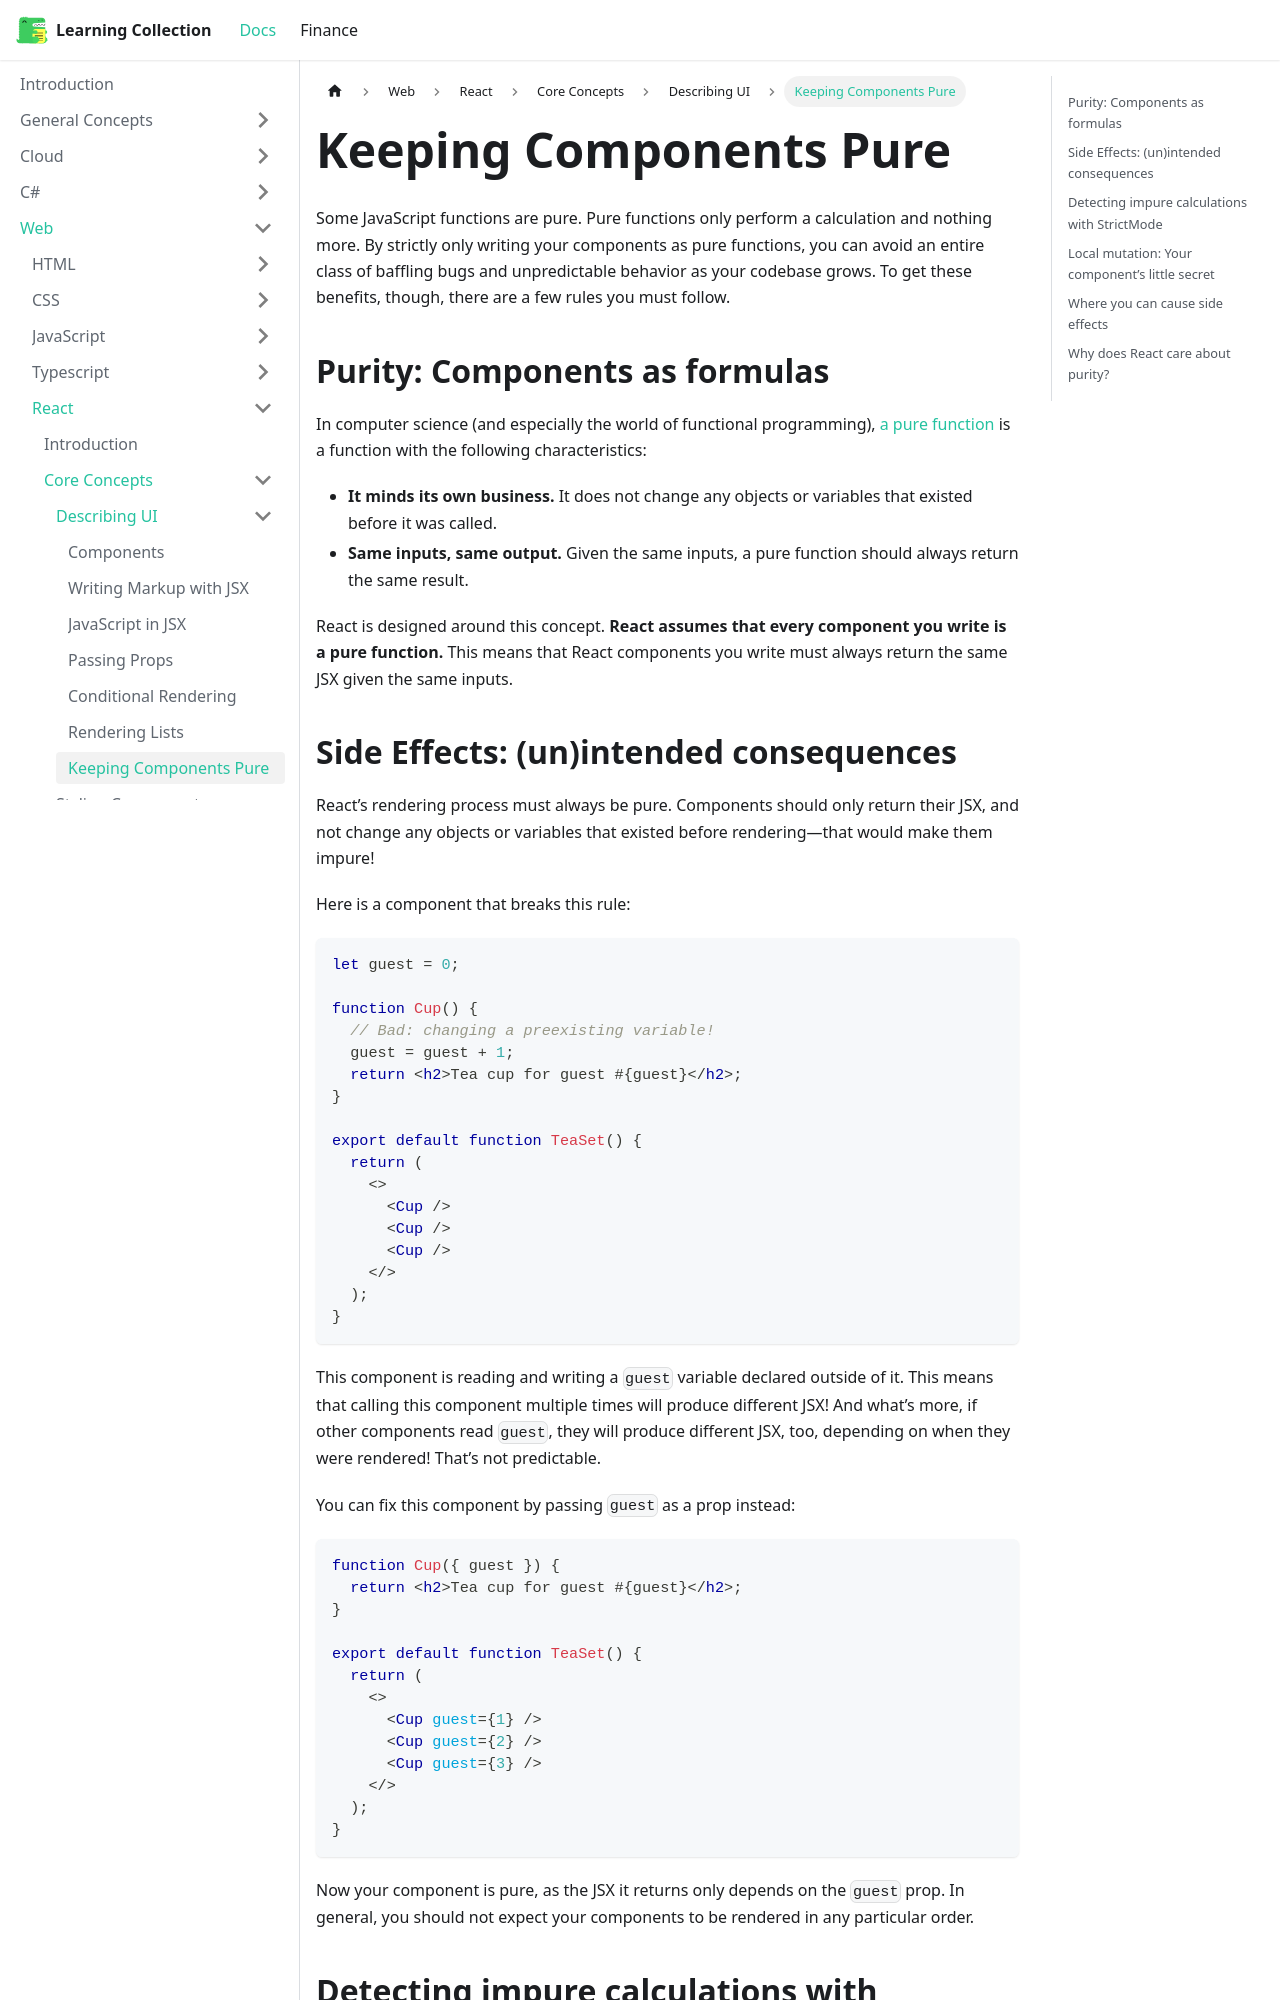

repository: RobinTTY/LearningCollection · page: web/react/core-concepts/describing-ui/keeping-components-pure.html · generator: docusaurus

---
id: keeping-components-pure
title: Keeping Components Pure
sidebar_position: 7
---

Some JavaScript functions are pure. Pure functions only perform a calculation and nothing more. By strictly only writing your components as pure functions, you can avoid an entire class of baffling bugs and unpredictable behavior as your codebase grows. To get these benefits, though, there are a few rules you must follow.

## Purity: Components as formulas

In computer science (and especially the world of functional programming), [a pure function](https://wikipedia.org/wiki/Pure_function) is a function with the following characteristics:

- **It minds its own business.** It does not change any objects or variables that existed before it was called.
- **Same inputs, same output.** Given the same inputs, a pure function should always return the same result.

React is designed around this concept. **React assumes that every component you write is a pure function.** This means that React components you write must always return the same JSX given the same inputs.

## Side Effects: (un)intended consequences

React’s rendering process must always be pure. Components should only return their JSX, and not change any objects or variables that existed before rendering—that would make them impure!

Here is a component that breaks this rule:

```jsx
let guest = 0;

function Cup() {
  // Bad: changing a preexisting variable!
  guest = guest + 1;
  return <h2>Tea cup for guest #{guest}</h2>;
}

export default function TeaSet() {
  return (
    <>
      <Cup />
      <Cup />
      <Cup />
    </>
  );
}
```

This component is reading and writing a `guest` variable declared outside of it. This means that calling this component multiple times will produce different JSX! And what’s more, if other components read `guest`, they will produce different JSX, too, depending on when they were rendered! That’s not predictable.

You can fix this component by passing `guest` as a prop instead:

```jsx
function Cup({ guest }) {
  return <h2>Tea cup for guest #{guest}</h2>;
}

export default function TeaSet() {
  return (
    <>
      <Cup guest={1} />
      <Cup guest={2} />
      <Cup guest={3} />
    </>
  );
}
```

Now your component is pure, as the JSX it returns only depends on the `guest` prop. In general, you should not expect your components to be rendered in any particular order.
